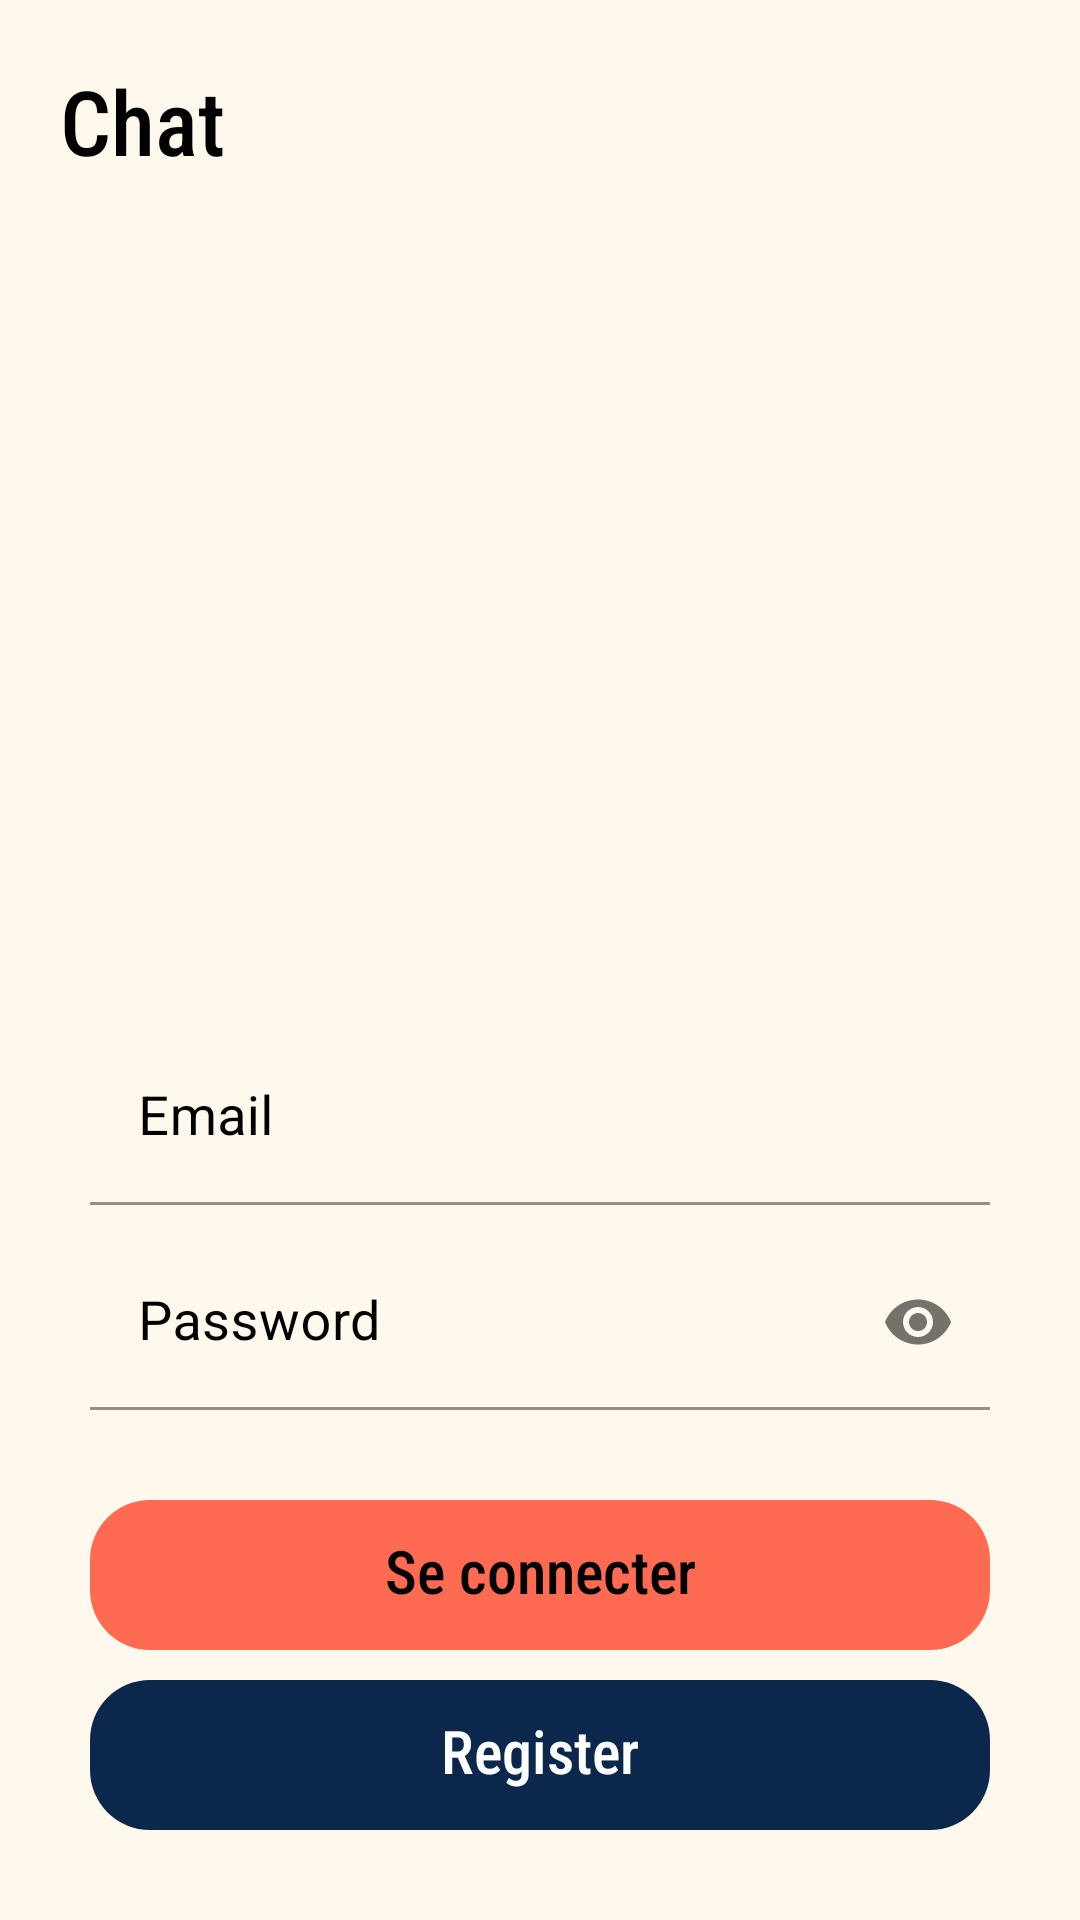

The Android layout XML behind this screen, and the referenced resources:
<!-- AndroidManifest.xml: application theme Theme.Chat -->
<!-- res/layout/activity_log_in.xml -->
<?xml version="1.0" encoding="utf-8"?>
<androidx.constraintlayout.widget.ConstraintLayout
    xmlns:android="http://schemas.android.com/apk/res/android"
    xmlns:app="http://schemas.android.com/apk/res-auto"
    xmlns:tools="http://schemas.android.com/tools"
    android:layout_width="match_parent"
    android:background="@color/background"
    android:layout_height="match_parent"
    >

    <androidx.constraintlayout.widget.ConstraintLayout
        android:layout_width="match_parent"
        android:layout_height="wrap_content"
        app:layout_constraintStart_toStartOf="parent"
        app:layout_constraintTop_toTopOf="parent"
        app:layout_constraintEnd_toEndOf="parent"
        android:elevation="5dp"
        >

        <TextView
            android:layout_width="wrap_content"
            android:layout_height="wrap_content"
            app:layout_constraintStart_toStartOf="parent"
            app:layout_constraintTop_toTopOf="parent"
            app:layout_constraintBottom_toBottomOf="parent"
            android:text="Chat"
            android:layout_marginTop="20dp"
            android:layout_marginStart="20dp"
            android:textColor="@color/black"
            android:fontFamily="sans-serif-condensed-medium"
            android:textSize="30dp"
            />


    </androidx.constraintlayout.widget.ConstraintLayout>

    <ScrollView
        android:layout_width="match_parent"
        android:background="@color/background"
        android:layout_height="match_parent"
        >
        <androidx.constraintlayout.widget.ConstraintLayout
            android:layout_width="match_parent"
            android:layout_height="wrap_content"
            android:layout_gravity="bottom"
            tools:context=".ui.GetIn"
            >

            <com.google.android.material.textfield.TextInputLayout
                android:id="@+id/material_input_email"
                android:layout_width="match_parent"
                android:layout_height="wrap_content"
                app:layout_constraintStart_toStartOf="parent"
                app:layout_constraintEnd_toEndOf="parent"
                app:layout_constraintBottom_toTopOf="@id/material_input_password"
                android:layout_marginStart="30sp"
                android:layout_marginEnd="30sp"
                android:layout_marginBottom="10dp"
                android:layout_marginTop="50sp"
                android:hint="Email"
                android:textColorHint="@color/black"

                >

                <com.google.android.material.textfield.TextInputEditText
                    android:id="@+id/edit_input_email"
                    android:layout_width="match_parent"
                    android:layout_height="match_parent"
                    android:inputType="textEmailAddress"
                    style="@style/input_style"
                    android:textColor="@color/black"
                    />

            </com.google.android.material.textfield.TextInputLayout>

            <com.google.android.material.textfield.TextInputLayout
                android:id="@+id/material_input_password"
                android:layout_width="match_parent"
                android:layout_height="wrap_content"
                app:layout_constraintStart_toStartOf="parent"
                app:layout_constraintEnd_toEndOf="parent"
                app:layout_constraintBottom_toTopOf="@id/btn_get_in"
                android:layout_marginStart="30sp"
                android:layout_marginEnd="30sp"
                android:layout_marginTop="20sp"
                android:hint="Password"
                android:layout_marginBottom="30dp"
                app:passwordToggleEnabled="true"
                android:textColorHint="@color/black"

                >

                <com.google.android.material.textfield.TextInputEditText
                    android:id="@+id/edit_input_password"
                    android:layout_width="match_parent"
                    android:layout_height="wrap_content"
                    style="@style/input_style"
                    android:inputType="textPassword"
                    android:textColor="@color/black"
                    />

            </com.google.android.material.textfield.TextInputLayout>


            <TextView
                android:id="@+id/btn_get_in"
                android:layout_width="0sp"
                android:layout_height="50sp"
                app:layout_constraintStart_toStartOf="parent"
                app:layout_constraintEnd_toEndOf="parent"
                android:layout_marginTop="30sp"
                android:textColor="@color/black"
                android:fontFamily="sans-serif-condensed-medium"
                android:background="@drawable/state_btn_ge_in"
                android:layout_marginStart="30sp"
                android:layout_marginEnd="30sp"
                android:layout_marginBottom="10dp"
                android:paddingTop="10sp"
                android:textAlignment="center"
                android:textSize="20sp"
                android:paddingBottom="10sp"
                android:text="Se connecter"
                app:layout_constraintBottom_toTopOf="@id/btn_sign_up"
                />

            <ProgressBar
                android:id="@+id/wait_get_in"
                android:layout_width="match_parent"
                android:layout_height="50sp"
                app:layout_constraintStart_toStartOf="parent"
                app:layout_constraintEnd_toEndOf="parent"
                app:layout_constraintTop_toBottomOf="@id/material_input_password"
                android:fontFamily="sans-serif-condensed-medium"
                android:background="@drawable/state_btn_ge_in"
                android:layout_marginStart="30sp"
                android:layout_marginTop="30sp"
                android:layout_marginEnd="30sp"
                android:layout_marginBottom="10dp"
                android:paddingTop="10sp"
                android:paddingBottom="10sp"
                android:visibility="gone"
                />


            <TextView
                android:id="@+id/btn_sign_up"
                android:layout_width="0sp"
                android:layout_height="50sp"
                app:layout_constraintStart_toStartOf="parent"
                app:layout_constraintEnd_toEndOf="parent"
                android:layout_marginTop="30sp"
                android:textColor="@color/white"
                android:fontFamily="sans-serif-condensed-medium"
                android:background="@drawable/btn_register"
                android:layout_marginStart="30sp"
                android:layout_marginEnd="30sp"
                android:paddingTop="10sp"
                android:textAlignment="center"
                android:textSize="20sp"
                android:paddingBottom="10sp"
                android:text="Register"
                android:layout_marginBottom="30sp"
                app:layout_constraintBottom_toBottomOf="parent"
                />




        </androidx.constraintlayout.widget.ConstraintLayout>
    </ScrollView>
</androidx.constraintlayout.widget.ConstraintLayout>
<!-- resources referenced by this layout -->
<resources>
  <color name="background">#FFF8EC</color>
  <color name="black">#FF000000</color>
  <color name="white">#FFFFFFFF</color>
  <!-- drawable btn_register (drawable) -->
  <?xml version="1.0" encoding="utf-8"?>
  <selector xmlns:android="http://schemas.android.com/apk/res/android">
  
  
      <item android:state_pressed="false">
  
          <shape>
              <solid android:color="@color/blue"/>
              <corners android:radius="20sp"/>
          </shape>
  
      </item>
  
      <item android:state_pressed="true">
  
          <shape>
              <solid android:color="@color/blueClick"/>
              <corners android:radius="20sp"/>
          </shape>
  
      </item>
  
  </selector>
  <!-- drawable state_btn_ge_in (drawable) -->
  <?xml version="1.0" encoding="utf-8"?>
  <selector xmlns:android="http://schemas.android.com/apk/res/android">
  
      <item android:state_pressed="false">
  
          <shape>
              <solid android:color="@color/orange"/>
              <corners android:radius="20sp"/>
          </shape>
  
      </item>
  
      <item android:state_pressed="true">
  
          <shape>
              <solid android:color="@color/orangeClick"/>
              <corners android:radius="20sp"/>
          </shape>
  
      </item>
  </selector>
  <style name="input_style">
          <item name="backgroundTint">@color/background</item>
          <item name="android:textSize">18sp</item>
      </style>
  <style name="Theme.Chat" parent="Theme.MaterialComponents.DayNight.NoActionBar">
          
          <item name="colorPrimary">@color/grayClick</item>
          <item name="colorPrimaryVariant">@color/grayClick</item>
          <item name="colorOnPrimary">@color/white</item>
          
          <item name="android:forceDarkAllowed" tools:targetApi="q">false</item>
  
          <item name="colorSecondary">@color/background</item>
          <item name="colorSecondaryVariant">@color/background</item>
          <item name="colorOnSecondary">@color/background</item>
          
          <item name="android:statusBarColor">?attr/colorPrimaryVariant</item>
          
      </style>
  <color name="blue">#0C274C</color>
  <color name="blueClick">#041429</color>
  <color name="orange">#FF6A52</color>
  <color name="orangeClick">#FB5F46</color>
  <color name="grayClick">#838383</color>
</resources>
